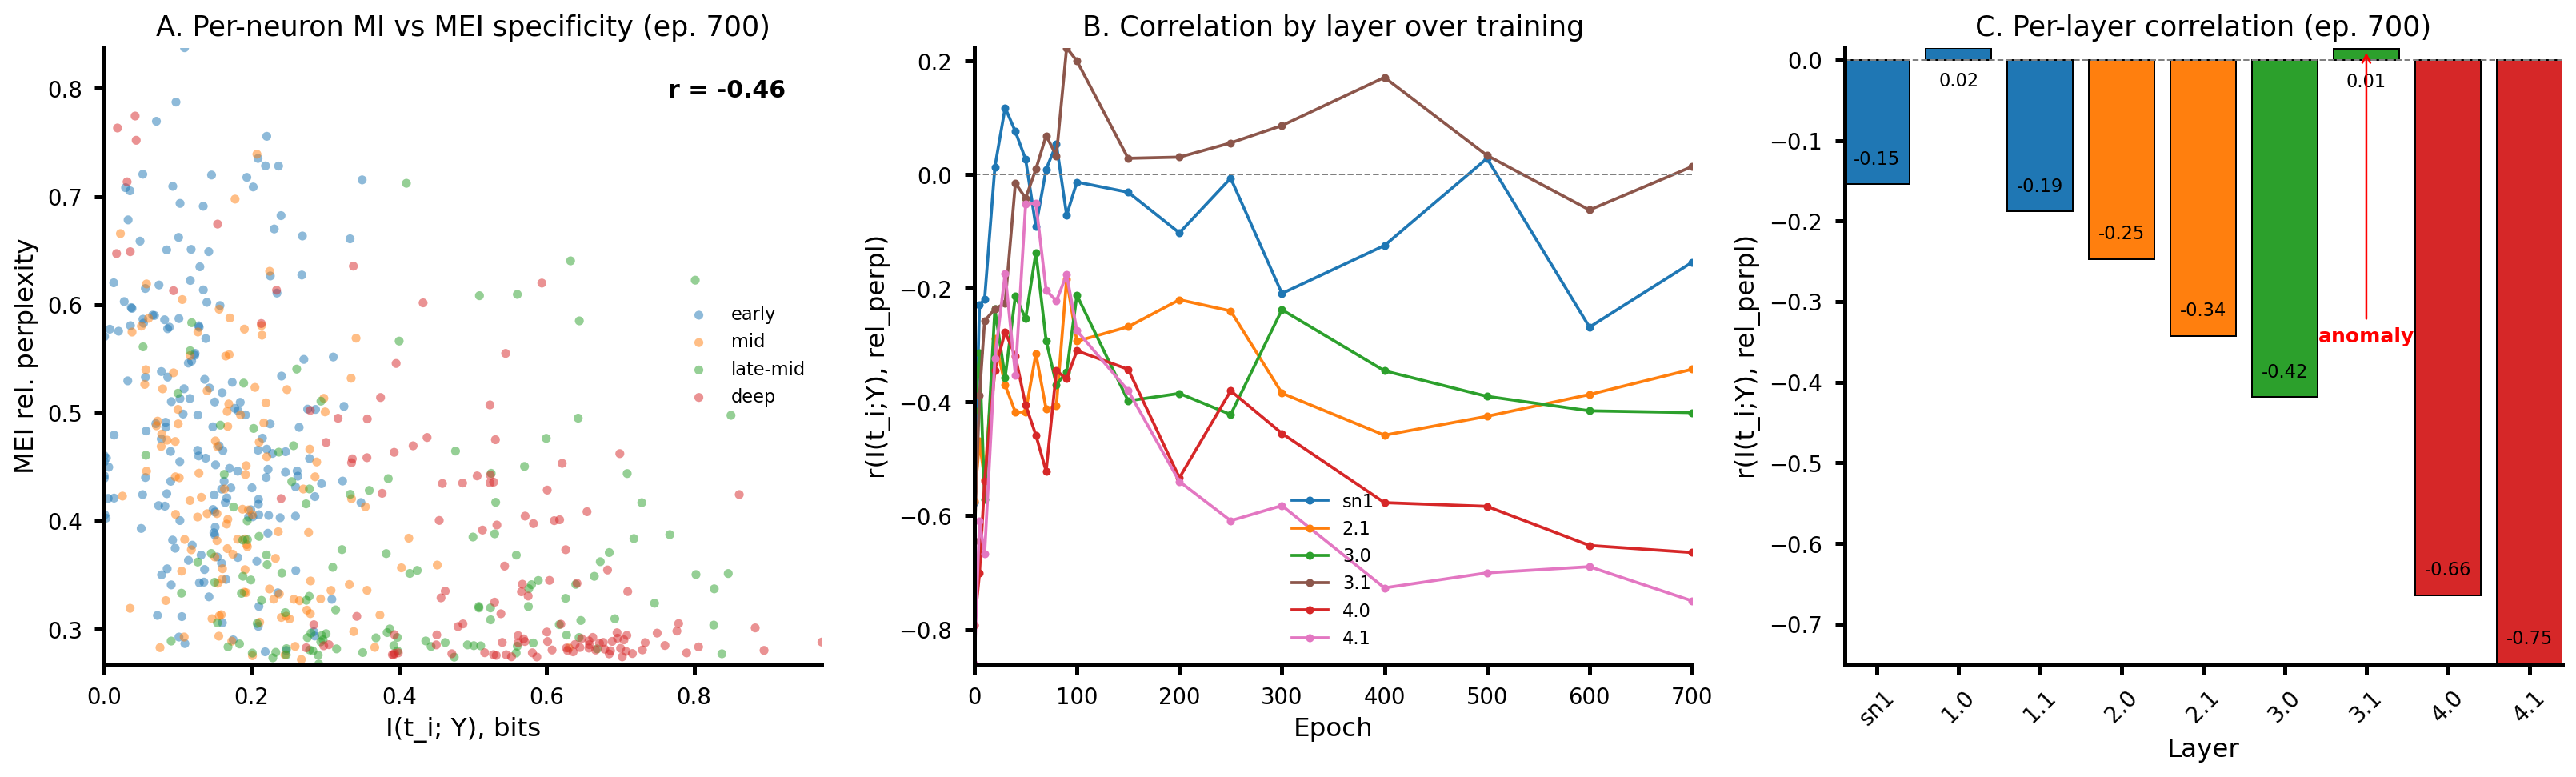

Source data for this figure (header and first rows):
layer, epoch, neuron, mi_neuron, rel_perpl, max_activation, max_prob
sn1, 0, 0, 0.1614, 0.9882, 0.9427, 0.124
sn1, 0, 1, 0.07005, 0.9993, 0.9155, 0.1056
sn1, 0, 2, 0.1186, 0.9998, 0.9668, 0.1027
sn1, 0, 3, 0.08254, 0.992, 0.8962, 0.1208
sn1, 0, 4, 0.2728, 0.9828, 0.9102, 0.1334
sn1, 0, 5, 0.04497, 0.9993, 0.8545, 0.1049
sn1, 0, 6, 0.05658, 0.9998, 0.9646, 0.1027
sn1, 0, 7, 0.0442, 0.995, 0.8261, 0.1154
sn1, 0, 8, 0.1149, 0.9777, 0.8273, 0.1393
sn1, 0, 9, 0.1288, 0.977, 0.5316, 0.1403
sn1, 0, 10, 0.05558, 0.9881, 0.3367, 0.1257
sn1, 0, 11, 0.1626, 0.9732, 0.4557, 0.1429
sn1, 0, 12, 0.07857, 0.9804, 0.2929, 0.1349
sn1, 0, 13, 0.01899, 0.9882, 0.8684, 0.1255
sn1, 0, 14, 0.1076, 0.9748, 0.5527, 0.1428
sn1, 0, 15, 0.175, 0.973, 0.8835, 0.1447
sn1, 0, 16, 0.2205, 0.9753, 0.7624, 0.1411
sn1, 0, 17, 0.1207, 0.9853, 0.483, 0.1307
sn1, 0, 18, 0.203, 0.9879, 0.9961, 0.1263
sn1, 0, 19, 0.02419, 0.9999, 0.3749, 0.1038
sn1, 0, 20, 0.1763, 0.9819, 0.9845, 0.1329
sn1, 0, 21, 0.07559, 0.993, 0.9108, 0.1193
sn1, 0, 22, 0.2725, 0.9819, 0.9313, 0.1335
sn1, 0, 23, 0.04052, 0.9902, 0.5429, 0.1229
sn1, 0, 24, 0.1058, 0.999, 0.9353, 0.1058
sn1, 0, 25, 0.1226, 0.9753, 0.5158, 0.1423
sn1, 0, 26, 0.1344, 0.9845, 0.996, 0.1292
sn1, 0, 27, 0.07909, 0.9913, 0.9346, 0.1209
sn1, 0, 28, 0.03658, 0.9913, 0.9637, 0.1219
sn1, 0, 29, 0.02512, 0.9999, 0.4025, 0.1041
sn1, 0, 30, 0.03105, 0.9787, 0.5845, 0.1355
sn1, 0, 31, 0.04024, 0.9996, 0.3884, 0.1038
sn1, 0, 32, 0.142, 0.979, 0.9883, 0.1364
sn1, 0, 33, 0.1193, 0.9743, 0.5152, 0.1415
sn1, 0, 34, 0.02411, 0.9944, 0.3872, 0.1168
sn1, 0, 35, 0.05833, 0.9873, 0.5597, 0.1272
sn1, 0, 36, 0.2875, 0.9793, 0.9626, 0.1356
sn1, 0, 37, 0.1224, 0.977, 0.9182, 0.1388
sn1, 0, 38, 0.09622, 0.9779, 0.8374, 0.1373
sn1, 0, 39, 0.1667, 0.9733, 0.3902, 0.1426
sn1, 0, 40, 0.03161, 0.9792, 0.8516, 0.1358
sn1, 0, 41, 0.1559, 0.9846, 0.4762, 0.1315
sn1, 0, 42, 0.1317, 0.9792, 0.8996, 0.1354
sn1, 0, 43, 0.06781, 0.9984, 0.383, 0.1073
sn1, 0, 44, 0.3019, 0.9774, 0.987, 0.1368
sn1, 0, 45, 0.06266, 0.9995, 0.9264, 0.1037
sn1, 0, 46, 0.1589, 0.9768, 0.874, 0.1387
sn1, 0, 47, 0.08362, 0.9994, 0.8505, 0.1043
sn1, 0, 48, 0.1935, 0.9781, 0.8221, 0.1382
sn1, 0, 49, 0.2345, 0.9793, 0.9375, 0.1352
sn1, 0, 50, 0.1269, 0.9883, 0.9753, 0.1251
sn1, 0, 51, 0.159, 0.98, 0.8146, 0.1359
sn1, 0, 52, 0.05365, 0.9917, 0.9376, 0.1213
sn1, 0, 53, 0.2824, 0.9801, 0.9836, 0.135
sn1, 0, 54, 0.1124, 0.9795, 0.8421, 0.1377
sn1, 0, 55, 0.02324, 0.9967, 0.3173, 0.111
sn1, 0, 56, 0.137, 0.9772, 0.8324, 0.1404
sn1, 0, 57, 0.08647, 0.9913, 0.7159, 0.116
sn1, 0, 58, 0.227, 0.9759, 0.9435, 0.1398
sn1, 0, 59, 0.05897, 0.9959, 0.9668, 0.1126
... 11,460 more rows
